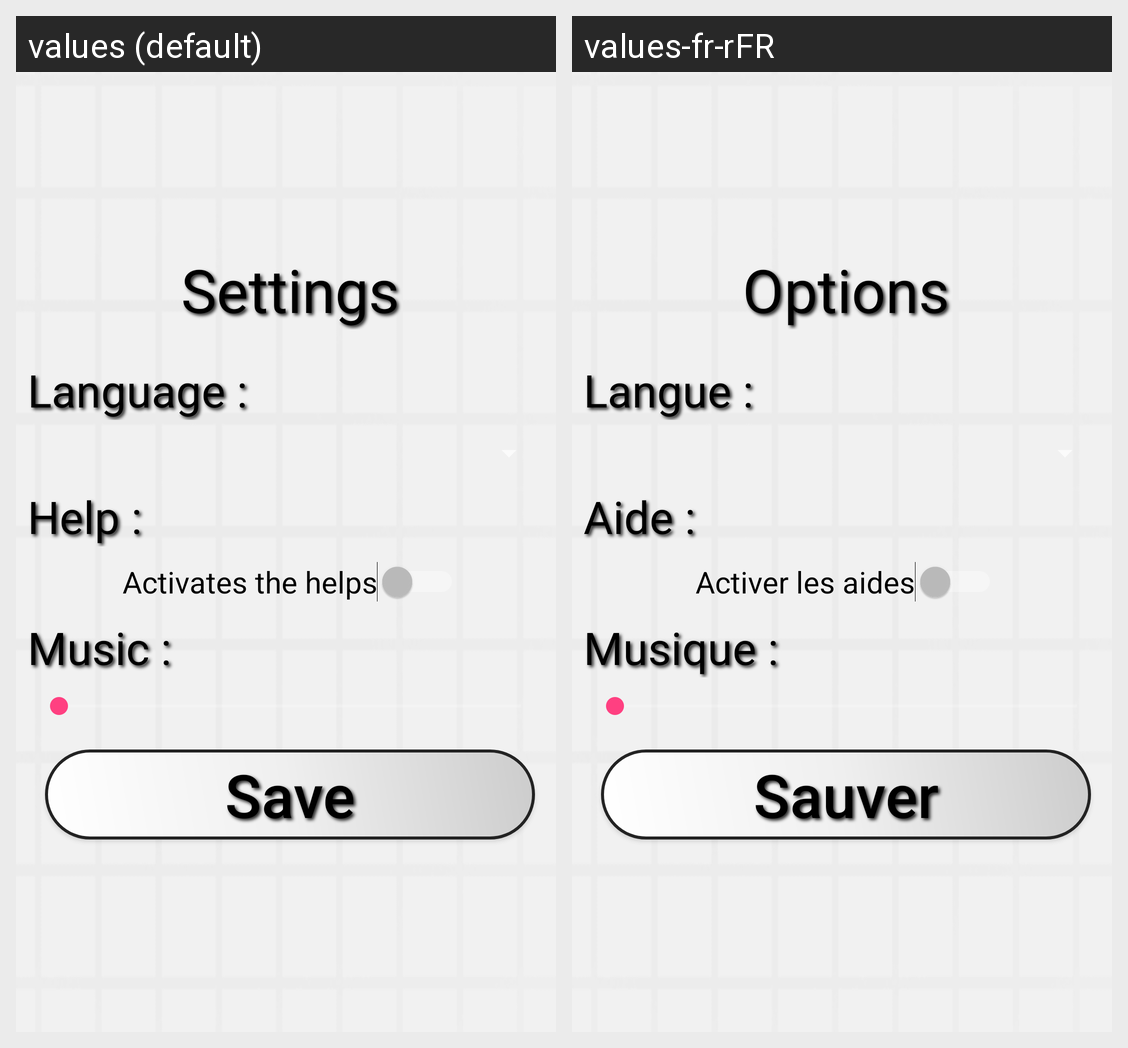

Locale-by-locale string values for the Android screen shown in this grid:
Android screen res/layout/activity_settings.xml rendered under 2 locales, left to right: values (default), values-fr-rFR. Device: Nexus 5 (rendered at 1080×1920; each locale shown at half size, 540×960, under a caption strip naming it); theme AppTheme.NoActionBar.
Strings drawn on this screen, with the default value and each locale's value (text and hints the layout hard-codes, and strings that could not be matched under every locale, appear in the picture but are not listed):

Settings.label
  values: Settings
  values-fr-rFR: Options

Settings.language
  values: Language :
  values-fr-rFR: Langue :

Settings.help
  values: Help :
  values-fr-rFR: Aide :

Settings.active_help
  values: Activates the helps
  values-fr-rFR: Activer les aides

Settings.music
  values: Music :
  values-fr-rFR: Musique :

Settings.save
  values: Save
  values-fr-rFR: Sauver
